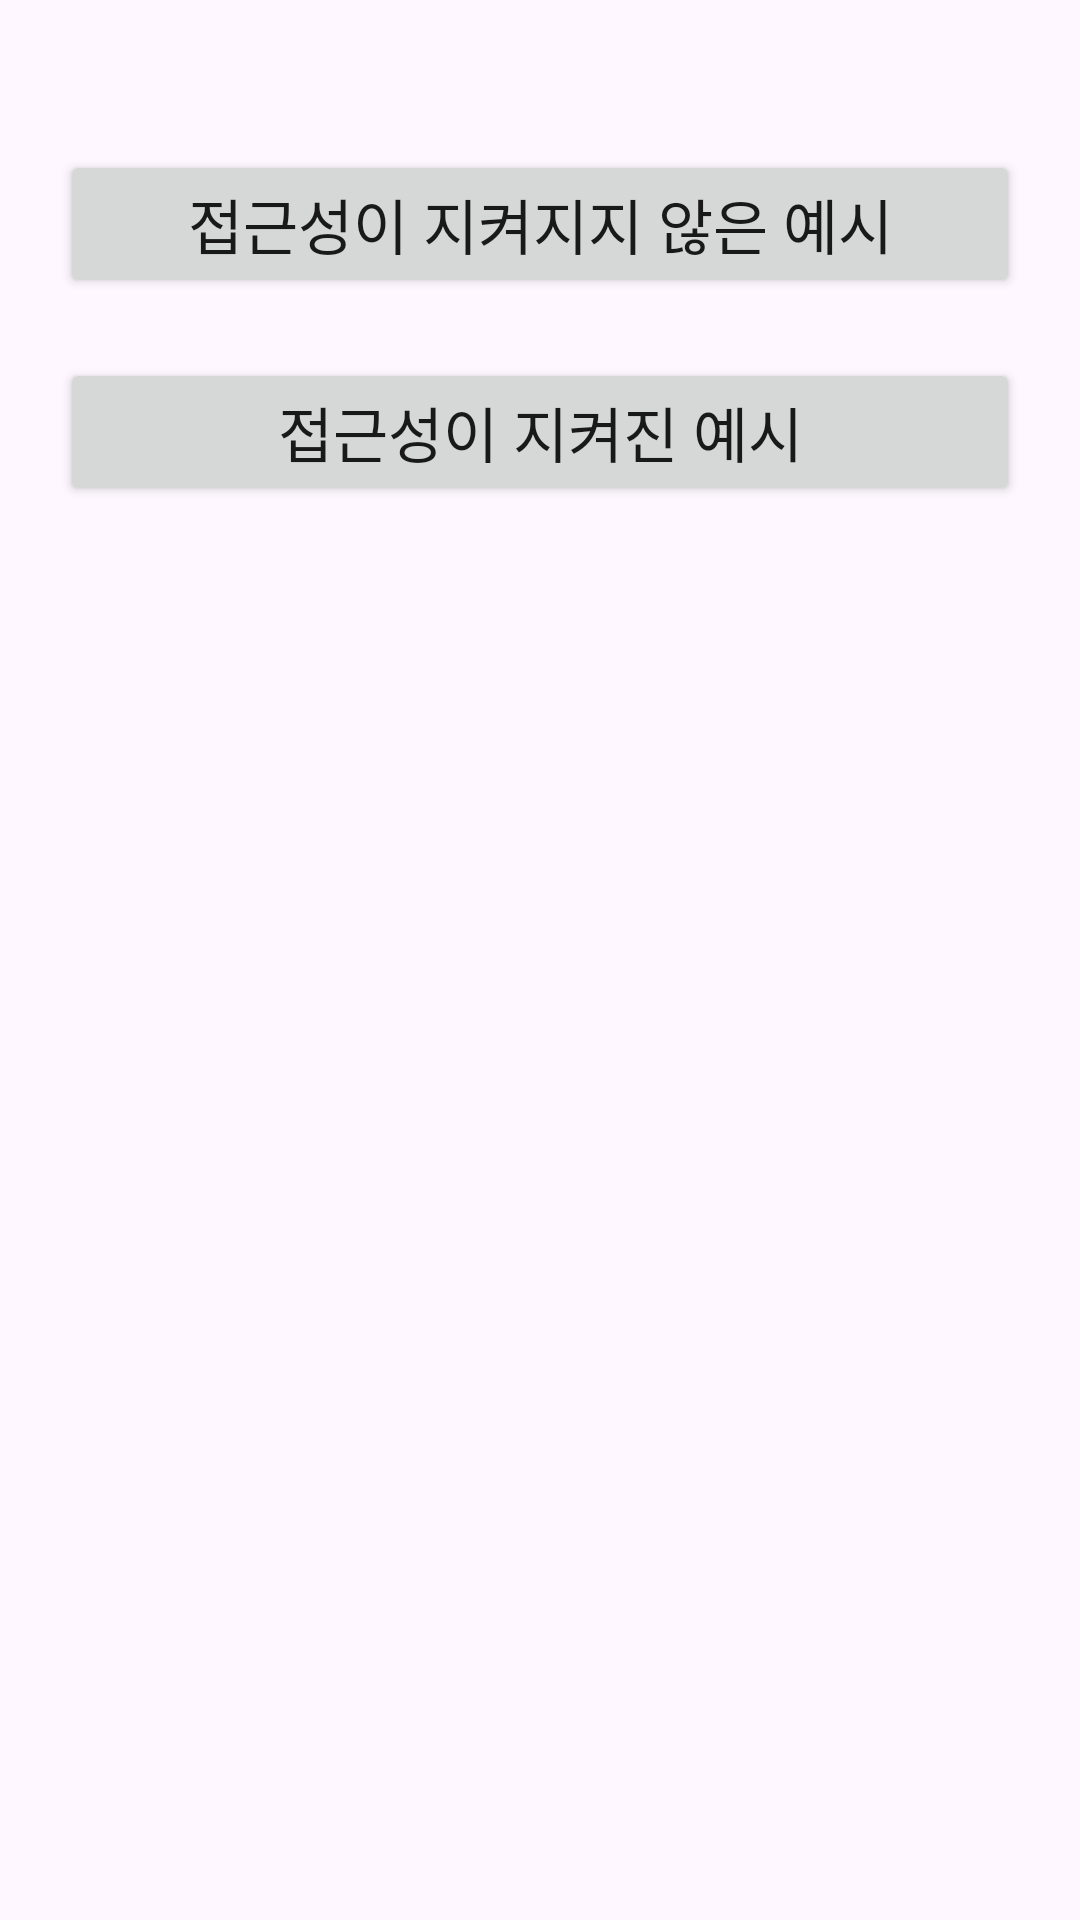

Produce the Android XML layout that renders to this screen, including the resource entries it uses.
<!-- AndroidManifest.xml: application theme Theme.LinkageLab -->
<!-- res/layout/activity_drawer_content.xml -->
<?xml version="1.0" encoding="utf-8"?>
<LinearLayout
    xmlns:android="http://schemas.android.com/apk/res/android"
    android:layout_width="match_parent"
    android:layout_height="match_parent"
    android:padding="20dp"
    android:orientation="vertical">

    <Button
        android:id = "@+id/showToastBtn"
        android:layout_width="match_parent"
        android:layout_height="wrap_content"
        android:layout_marginTop="30dp"
        android:textColor="@color/kakao_black"
        android:textSize="20sp"
        android:text="접근성이 지켜지지 않은 예시" />

    <Button
        android:id = "@+id/showSnackBarBtn"
        android:layout_width="match_parent"
        android:layout_height="wrap_content"
        android:layout_marginTop="20dp"
        android:textColor="@color/kakao_black"
        android:textSize="20sp"
        android:text="접근성이 지켜진 예시" />


</LinearLayout>
<!-- resources referenced by this layout -->
<resources>
  <color name="kakao_black">#191919</color>
  <style name="Theme.LinkageLab" parent="Theme.Material3.Light.NoActionBar">
          
          <item name="colorPrimary">@color/purple_500</item>
          <item name="colorPrimaryVariant">@color/purple_700</item>
          <item name="colorOnPrimary">@color/white</item>
          
          <item name="colorSecondary">@color/teal_200</item>
          <item name="colorSecondaryVariant">@color/teal_700</item>
          <item name="colorOnSecondary">@color/black</item>
  
          
      <item name="materialButtonStyle">@style/CustomButtonStyle</item>
  
      </style>
  <color name="purple_500">#FF6200EE</color>
  <color name="purple_700">#FF3700B3</color>
  <color name="white">#FFFFFFFF</color>
  <color name="teal_200">#FF03DAC5</color>
  <color name="teal_700">#FF018786</color>
  <color name="black">#FF000000</color>
  <style name="CustomButtonStyle" parent="Widget.Material3.Button">
          <item name="backgroundTint">@drawable/button_background_selector</item>
          <item name="android:textColor">@color/white</item>
      </style>
  <!-- drawable button_background_selector (drawable) -->
  <?xml version="1.0" encoding="utf-8"?>
  <selector xmlns:android="http://schemas.android.com/apk/res/android">
      
      <item android:color="@color/kakao_gray" android:state_enabled="false" />
      
      <item android:color="@color/kakao_yellow" android:state_enabled="true" />
  </selector>
  <color name="kakao_gray">#AEB7C2</color>
  <color name="kakao_yellow">#FEE500</color>
</resources>
